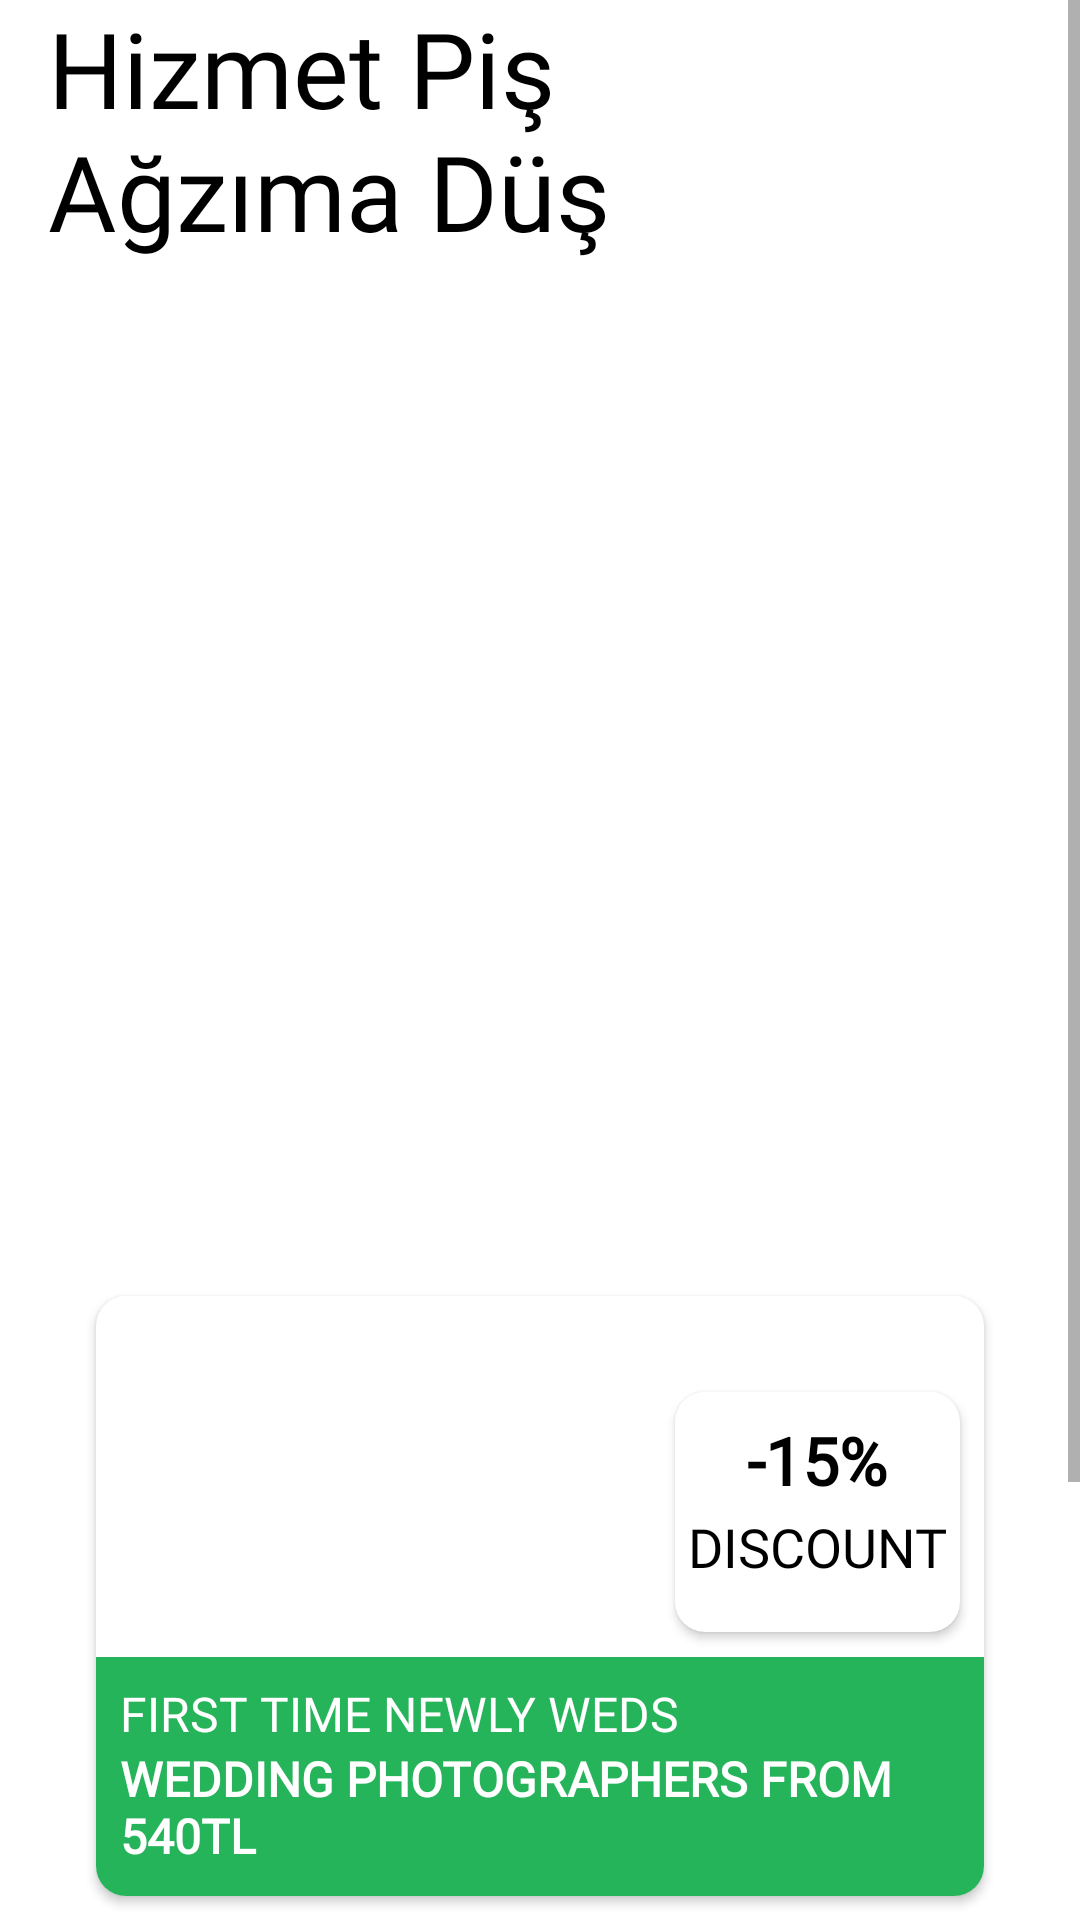

Here is an Android app screen rendered from its layout file. Give the layout XML and the strings, colors and styles it references.
<!-- AndroidManifest.xml: application theme Theme.ArmutProject -->
<!-- res/layout/fragment_main_page.xml -->
<?xml version="1.0" encoding="utf-8"?>
<layout
    xmlns:android="http://schemas.android.com/apk/res/android"
    xmlns:app="http://schemas.android.com/apk/res-auto"
    xmlns:tools="http://schemas.android.com/tools">
    <data>
        <variable
            name="adapter"
            type="com.gulsahozaltun.armutproject.adapter.AllServicesAdapter" />
        <variable
            name="adapterPopular"
            type="com.gulsahozaltun.armutproject.adapter.PopularAdapter" />
        <variable
            name="postsAdapter"
            type="com.gulsahozaltun.armutproject.adapter.PostsAdapter" />
    </data>
    <ScrollView
        android:layout_width="match_parent"
        android:layout_height="match_parent">
        <androidx.constraintlayout.widget.ConstraintLayout
            android:layout_width="match_parent"
            android:layout_height="match_parent"
            android:orientation="vertical"
            tools:context=".fragment.MainPageFragment">


            <androidx.recyclerview.widget.RecyclerView
                android:id="@+id/rv"
                android:layout_width="match_parent"
                android:layout_height="wrap_content"
                android:layout_marginTop="10dp"
                android:adapter="@{adapter}"
                android:orientation="vertical"
                app:layoutManager="androidx.recyclerview.widget.StaggeredGridLayoutManager"
                app:layout_constraintEnd_toEndOf="parent"
                app:layout_constraintHorizontal_bias="0.0"
                app:layout_constraintStart_toStartOf="parent"
                app:layout_constraintTop_toBottomOf="@+id/textView5"
                app:spanCount="4" />

            <TextView
                android:id="@+id/textView5"
                android:layout_width="wrap_content"
                android:layout_height="wrap_content"
                android:layout_marginStart="8dp"
                android:layout_marginTop="32dp"
                android:fontFamily="@font/roboto_bold"
                android:text="@string/all_services"
                android:textColor="@color/black"
                android:textSize="19sp"
                android:textStyle="bold"
                app:layout_constraintStart_toStartOf="parent"
                app:layout_constraintTop_toBottomOf="@+id/cardView" />

            <TextView
                android:id="@+id/textView6"
                android:layout_width="wrap_content"
                android:layout_height="wrap_content"
                android:layout_marginStart="8dp"
                android:layout_marginTop="32dp"
                android:fontFamily="@font/acme"
                android:text="@string/popular"
                android:textColor="@color/black"
                android:textSize="22sp"
                android:textStyle="bold"
                app:layout_constraintStart_toStartOf="parent"
                app:layout_constraintTop_toBottomOf="@+id/rv" />

            <androidx.recyclerview.widget.RecyclerView
                android:id="@+id/recyclerView"
                android:layout_width="0dp"
                android:layout_height="wrap_content"
                android:layout_marginTop="8dp"
                android:adapter="@{adapterPopular}"
                android:orientation="horizontal"
                app:layoutManager="androidx.recyclerview.widget.StaggeredGridLayoutManager"
                app:layout_constraintEnd_toEndOf="parent"
                app:layout_constraintStart_toStartOf="parent"
                app:layout_constraintTop_toBottomOf="@+id/textView6" />

            <TextView
                android:id="@+id/textView7"
                android:layout_width="wrap_content"
                android:layout_height="wrap_content"
                android:layout_marginStart="8dp"
                android:layout_marginTop="32dp"
                android:fontFamily="@font/acme"
                android:text="@string/blog"
                android:textColor="@color/black"
                android:textSize="21sp"
                android:textStyle="bold"
                app:layout_constraintStart_toStartOf="parent"
                app:layout_constraintTop_toBottomOf="@+id/recyclerView" />

            <androidx.recyclerview.widget.RecyclerView
                android:layout_width="0dp"
                android:layout_height="wrap_content"
                android:adapter="@{postsAdapter}"
                android:orientation="horizontal"
                app:layoutManager="androidx.recyclerview.widget.StaggeredGridLayoutManager"
                app:layout_constraintBottom_toBottomOf="parent"
                app:layout_constraintEnd_toEndOf="parent"
                app:layout_constraintStart_toStartOf="parent"
                app:layout_constraintTop_toBottomOf="@+id/textView7" />

            <androidx.appcompat.widget.Toolbar
                android:id="@+id/toolbar"
                android:layout_width="0dp"
                android:layout_height="400dp"
                android:background="@drawable/header"
                android:gravity="top"
                android:minHeight="?attr/actionBarSize"
                android:theme="?attr/actionBarTheme"
                android:visibility="visible"
                app:buttonGravity="center_vertical"
                app:layout_constraintEnd_toEndOf="parent"
                app:layout_constraintHorizontal_bias="0.0"
                app:layout_constraintStart_toStartOf="parent"
                app:layout_constraintTop_toTopOf="parent">

                <TextView
                    android:layout_width="200dp"
                    android:layout_height="wrap_content"
                    android:paddingTop="30dp"
                    android:text="@string/main_title"
                    android:textColor="@color/black"
                    android:textSize="35sp"
                    tools:layout_editor_absoluteX="16dp"
                    tools:layout_editor_absoluteY="18dp" />
            </androidx.appcompat.widget.Toolbar>

            <androidx.cardview.widget.CardView
                android:id="@+id/cardView"
                android:layout_width="0dp"
                android:layout_height="200dp"
                android:layout_marginStart="32dp"
                android:layout_marginTop="32dp"
                android:layout_marginEnd="32dp"
                app:cardCornerRadius="10dp"
                app:layout_constraintEnd_toEndOf="parent"
                app:layout_constraintStart_toStartOf="parent"
                app:layout_constraintTop_toBottomOf="@+id/toolbar">

                <androidx.constraintlayout.widget.ConstraintLayout
                    android:layout_width="match_parent"
                    android:layout_height="match_parent"
                    android:background="@drawable/wedding">

                    <TextView
                        android:id="@+id/textView20"
                        android:layout_width="0dp"
                        android:layout_height="50dp"
                        android:background="@color/armut_green"
                        android:fontFamily="@font/roboto_bold"
                        android:paddingStart="8dp"
                        android:paddingBottom="8dp"
                        android:text="@string/wed_text"
                        android:textColor="@color/white"
                        android:textSize="16sp"
                        android:textStyle="bold"
                        app:layout_constraintBottom_toBottomOf="parent"
                        app:layout_constraintEnd_toEndOf="parent"
                        app:layout_constraintStart_toStartOf="parent" />

                    <TextView
                        android:id="@+id/textView8"
                        android:layout_width="0dp"
                        android:layout_height="wrap_content"
                        android:background="@color/armut_green"
                        android:fontFamily="@font/roboto"
                        android:paddingStart="8dp"
                        android:paddingTop="8dp"
                        android:text="@string/weds"
                        android:textColor="@color/white"
                        android:textSize="16sp"
                        app:layout_constraintBottom_toTopOf="@+id/textView20"
                        app:layout_constraintEnd_toEndOf="parent"
                        app:layout_constraintStart_toStartOf="parent" />

                    <androidx.cardview.widget.CardView
                        android:layout_width="95dp"
                        android:layout_height="80dp"
                        android:layout_marginTop="32dp"
                        android:layout_marginEnd="8dp"
                        android:foregroundGravity="center_vertical"
                        app:cardCornerRadius="10dp"
                        app:layout_constraintEnd_toEndOf="parent"
                        app:layout_constraintTop_toTopOf="parent">

                        <androidx.constraintlayout.widget.ConstraintLayout
                            android:layout_width="match_parent"
                            android:layout_height="match_parent">

                            <TextView
                                android:id="@+id/textView17"
                                android:layout_width="0dp"
                                android:layout_height="wrap_content"
                                android:layout_marginTop="8dp"
                                android:fontFamily="@font/acme"
                                android:gravity="center"
                                android:text="-15%"
                                android:textColor="@color/black"
                                android:textSize="22sp"
                                android:textStyle="bold"
                                app:layout_constraintEnd_toEndOf="parent"
                                app:layout_constraintStart_toStartOf="parent"
                                app:layout_constraintTop_toTopOf="parent" />

                            <TextView
                                android:id="@+id/textView18"
                                android:layout_width="0dp"
                                android:layout_height="wrap_content"
                                android:layout_marginTop="2dp"
                                android:fontFamily="@font/acme"
                                android:gravity="center"
                                android:text="@string/discount"
                                android:textColor="@color/black"
                                android:textSize="18sp"
                                app:layout_constraintEnd_toEndOf="parent"
                                app:layout_constraintStart_toStartOf="parent"
                                app:layout_constraintTop_toBottomOf="@+id/textView17" />
                        </androidx.constraintlayout.widget.ConstraintLayout>
                    </androidx.cardview.widget.CardView>

                </androidx.constraintlayout.widget.ConstraintLayout>
            </androidx.cardview.widget.CardView>

        </androidx.constraintlayout.widget.ConstraintLayout>
    </ScrollView>

</layout>
<!-- resources referenced by this layout -->
<resources>
  <color name="armut_green">#25b459</color>
  <color name="black">#FF000000</color>
  <color name="white">#FFFFFFFF</color>
  <string name="all_services">All Services</string>
  <string name="blog">Latest From the Blog</string>
  <string name="discount">DISCOUNT</string>
  <string name="main_title">Hizmet Piş Ağzıma Düş</string>
  <string name="popular">Popular These Days</string>
  <string name="wed_text">WEDDING PHOTOGRAPHERS FROM 540TL</string>
  <string name="weds">FIRST TIME NEWLY WEDS</string>
  <style name="Theme.ArmutProject" parent="Theme.MaterialComponents.DayNight.DarkActionBar">
          
          <item name="colorPrimary">@color/armut_green</item>
          <item name="colorPrimaryVariant">@color/dark_gray</item>
          <item name="colorOnPrimary">@color/white</item>
          
          <item name="colorSecondary">@color/teal_200</item>
          <item name="colorSecondaryVariant">@color/teal_700</item>
          <item name="colorOnSecondary">@color/black</item>
          <item name="windowNoTitle">true</item>
          <item name="windowActionBar">false</item>
          <item name="fontFamily">@font/roboto_bold</item>
          
          <item name="android:statusBarColor" tools:targetApi="l">?attr/colorPrimaryVariant</item>
          
      </style>
  <color name="dark_gray">#D3D3D3 </color>
  <color name="teal_200">#FF03DAC5</color>
  <color name="teal_700">#FF018786</color>
</resources>
